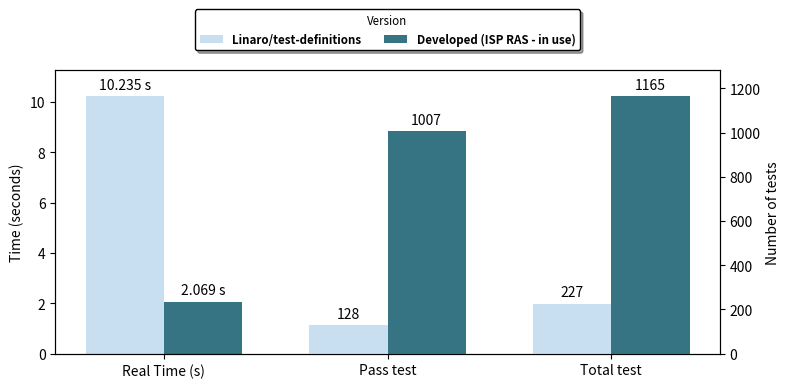

This chart was generated by the following Python code:
import matplotlib.pyplot as plt
import numpy as np


# Data for plotting
# categories = ["Real Time (s)", "User Time (s)", "System Time (s)"]
# old_version = [10.235, 10.669, 3.328]
# new_version = [2.069, 1.584, 0.519]

categories = ["Real Time (s)"]
old_version = [10.235]
new_version = [2.069]

categories_test = ["Pass test", "Total test"]
old_test_version = [128, 227]
new_test_version = [1007, 1165]

all_categories = categories + categories_test

x = np.arange(len(all_categories))  # the label locations
fig, ax = plt.subplots(figsize=(8, 4))  # Width, Height in inches
width = 0.35
colors_old = ["#C7DFF0"]
colors_new = ["#377483"]

rects1 = ax.bar(
    x[: len(categories)] - width / 2,
    old_version,
    width,
    label="Linaro/test-definitions",
    color=colors_old,
)
rects2 = ax.bar(
    x[: len(categories)] + width / 2,
    new_version,
    width,
    label="Developed (ISP RAS - in use)",
    color=colors_new,
)

ax.set_ylabel("Time (seconds)")
ax.tick_params(axis="y")
ax.set_xticks(x)
ax.set_xticklabels(all_categories)

ax.set_ylim([0, max(old_version + new_version) * 1.1])

# Place legend in the center
legend = ax.legend(
    fontsize="small",
    title="Version",
    title_fontsize="small",
    edgecolor="black",
    bbox_to_anchor=(0.5, 1.05),
    loc="lower center",
    fancybox=True,
    shadow=True,
    ncol=5,
)
for text in legend.get_texts():
    text.set_fontweight("bold")


def add_labels(rects, is_time=True):
    for rect in rects:
        height = rect.get_height()
        if is_time:
            ax.annotate(
                f"{round(height, 3)} s",
                xy=(rect.get_x() + rect.get_width() / 2, height),
                xytext=(0, 3),  # 3 points vertical offset
                textcoords="offset points",
                ha="center",
                va="bottom",
            )
        else:
            ax2.annotate(
                f"{height}",
                xy=(rect.get_x() + rect.get_width() / 2, height),
                xytext=(0, 3),  # 3 points vertical offset
                textcoords="offset points",
                ha="center",
                va="bottom",
            )


# Adding labels to both old and new version bars
add_labels(rects1)
add_labels(rects2)


# Create a second y-axis for the number of tests
ax2 = ax.twinx()
ax2.set_ylim([0, max(old_test_version + new_test_version) * 1.1])

# Create bar chart for test data
rects3 = ax2.bar(
    x[len(categories) :] - width / 2,
    old_test_version,
    width,
    label="Old Version - Tests",
    color=colors_old,
)
rects4 = ax2.bar(
    x[len(categories) :] + width / 2,
    new_test_version,
    width,
    label="New Version - Tests",
    color=colors_new,
)

# Adding labels to both old and new version test bars
add_labels(rects3, is_time=False)
add_labels(rects4, is_time=False)

ax2.set_ylabel("Number of tests")
ax2.tick_params(axis="y")

plt.tight_layout()
plt.savefig("performance_comparison.pdf", format="pdf", bbox_inches="tight")

plt.show()
